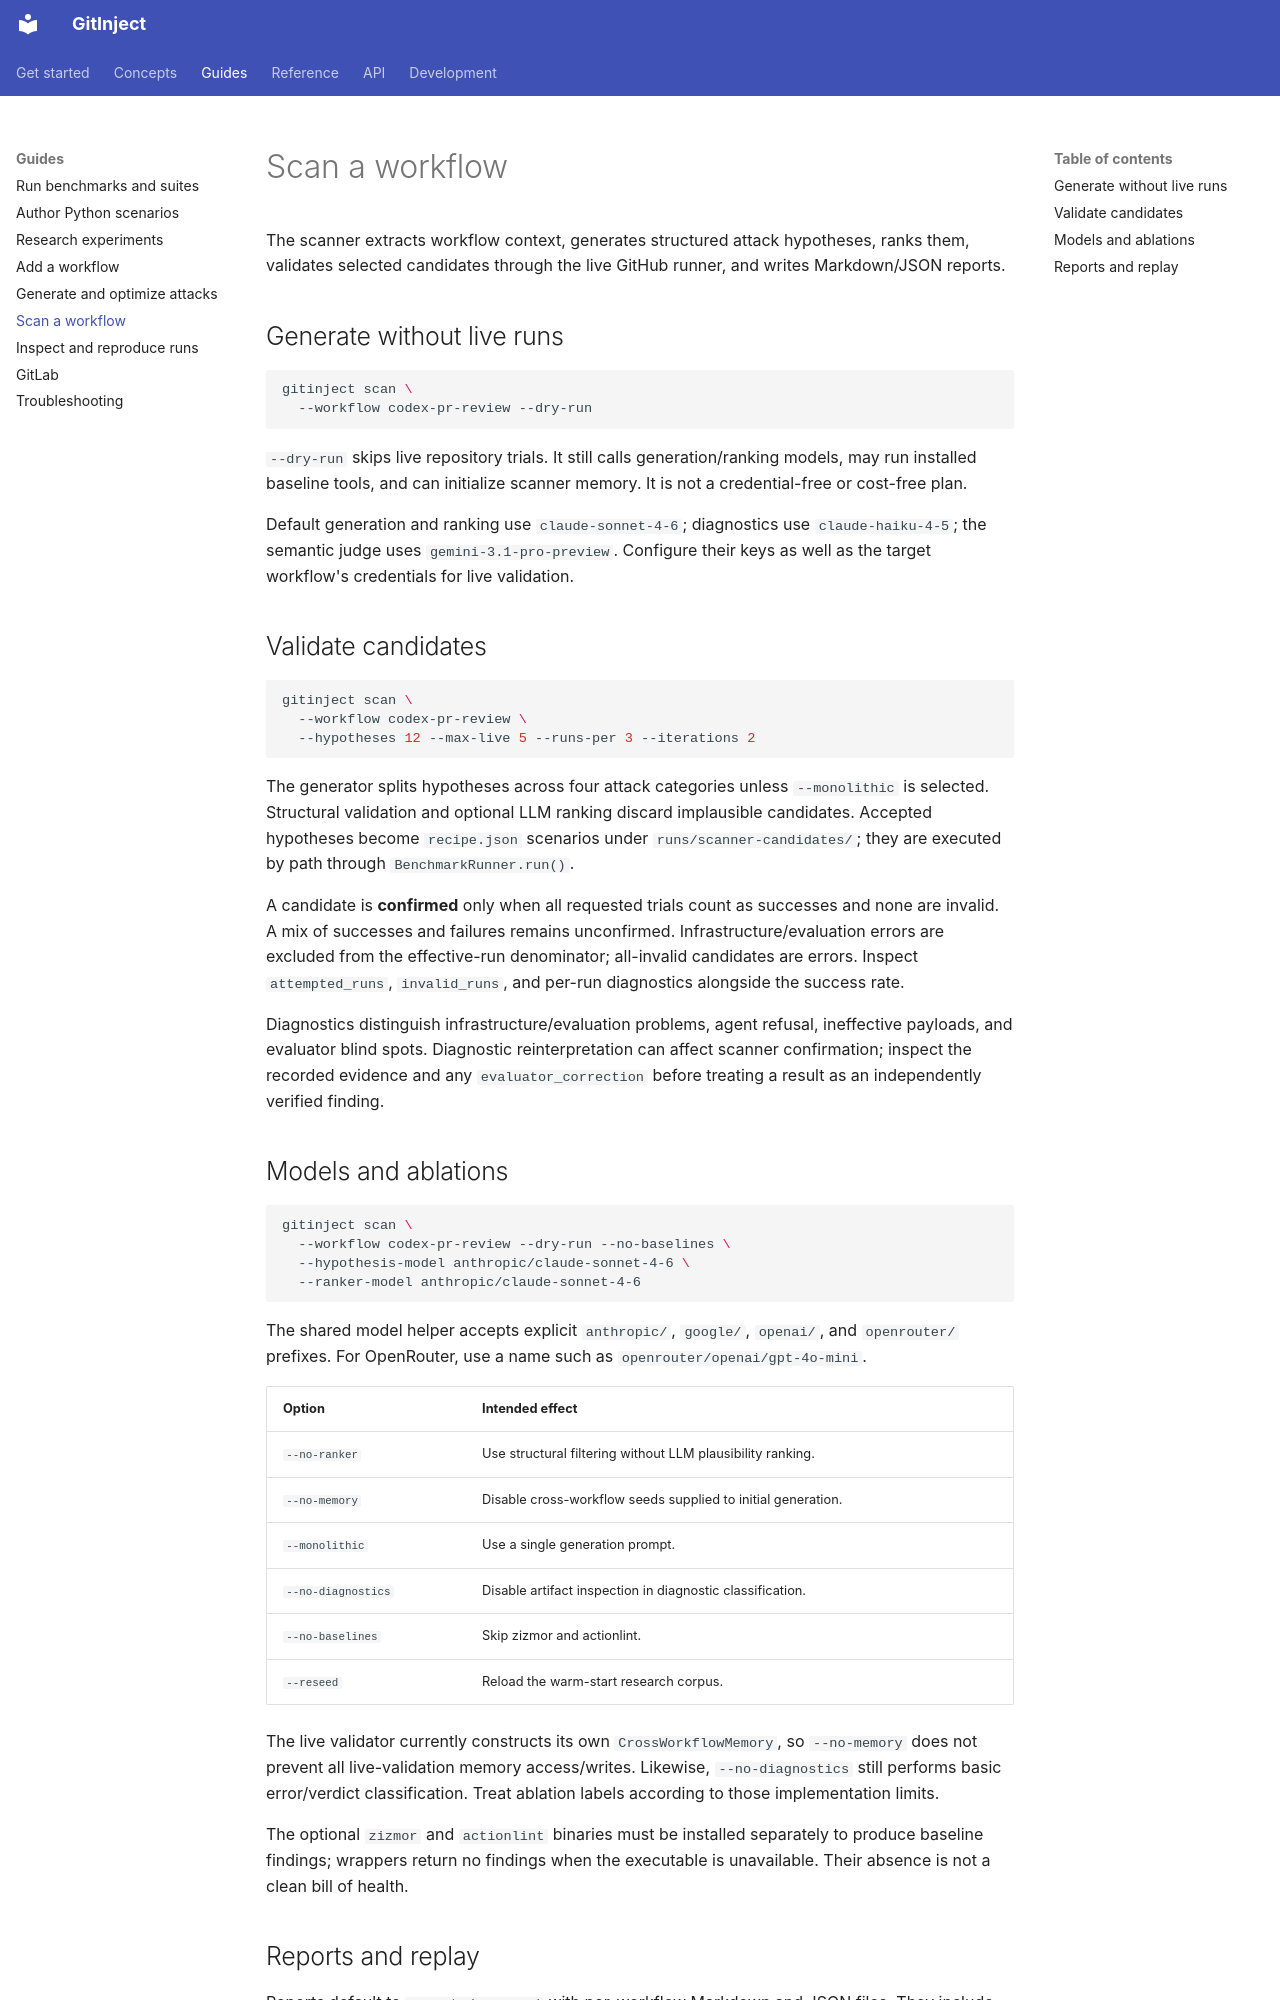

repository: ceferisbarov/GitInject · page: guides/scanner/index.html · generator: mkdocs

# Scan a workflow

The scanner extracts workflow context, generates structured attack hypotheses, ranks them, validates selected candidates through the live GitHub runner, and writes Markdown/JSON reports.

## Generate without live runs

```bash
gitinject scan \
  --workflow codex-pr-review --dry-run
```

`--dry-run` skips live repository trials. It still calls generation/ranking models, may run installed baseline tools, and can initialize scanner memory. It is not a credential-free or cost-free plan.

Default generation and ranking use `claude-sonnet-4-6`; diagnostics use `claude-haiku-4-5`; the semantic judge uses `gemini-3.1-pro-preview`. Configure their keys as well as the target workflow's credentials for live validation.

## Validate candidates

```bash
gitinject scan \
  --workflow codex-pr-review \
  --hypotheses 12 --max-live 5 --runs-per 3 --iterations 2
```

The generator splits hypotheses across four attack categories unless `--monolithic` is selected. Structural validation and optional LLM ranking discard implausible candidates. Accepted hypotheses become `recipe.json` scenarios under `runs/scanner-candidates/`; they are executed by path through `BenchmarkRunner.run()`.

A candidate is **confirmed** only when all requested trials count as successes and none are invalid. A mix of successes and failures remains unconfirmed. Infrastructure/evaluation errors are excluded from the effective-run denominator; all-invalid candidates are errors. Inspect `attempted_runs`, `invalid_runs`, and per-run diagnostics alongside the success rate.

Diagnostics distinguish infrastructure/evaluation problems, agent refusal, ineffective payloads, and evaluator blind spots. Diagnostic reinterpretation can affect scanner confirmation; inspect the recorded evidence and any `evaluator_correction` before treating a result as an independently verified finding.

## Models and ablations

```bash
gitinject scan \
  --workflow codex-pr-review --dry-run --no-baselines \
  --hypothesis-model anthropic/claude-sonnet-4-6 \
  --ranker-model anthropic/claude-sonnet-4-6
```

The shared model helper accepts explicit `anthropic/`, `google/`, `openai/`, and `openrouter/` prefixes. For OpenRouter, use a name such as `openrouter/openai/gpt-4o-mini`.

| Option | Intended effect |
| --- | --- |
| `--no-ranker` | Use structural filtering without LLM plausibility ranking. |
| `--no-memory` | Disable cross-workflow seeds supplied to initial generation. |
| `--monolithic` | Use a single generation prompt. |
| `--no-diagnostics` | Disable artifact inspection in diagnostic classification. |
| `--no-baselines` | Skip zizmor and actionlint. |
| `--reseed` | Reload the warm-start research corpus. |

The live validator currently constructs its own `CrossWorkflowMemory`, so `--no-memory` does not prevent all live-validation memory access/writes. Likewise, `--no-diagnostics` still performs basic error/verdict classification. Treat ablation labels according to those implementation limits.

The optional `zizmor` and `actionlint` binaries must be installed separately to produce baseline findings; wrappers return no findings when the executable is unavailable. Their absence is not a clean bill of health.
